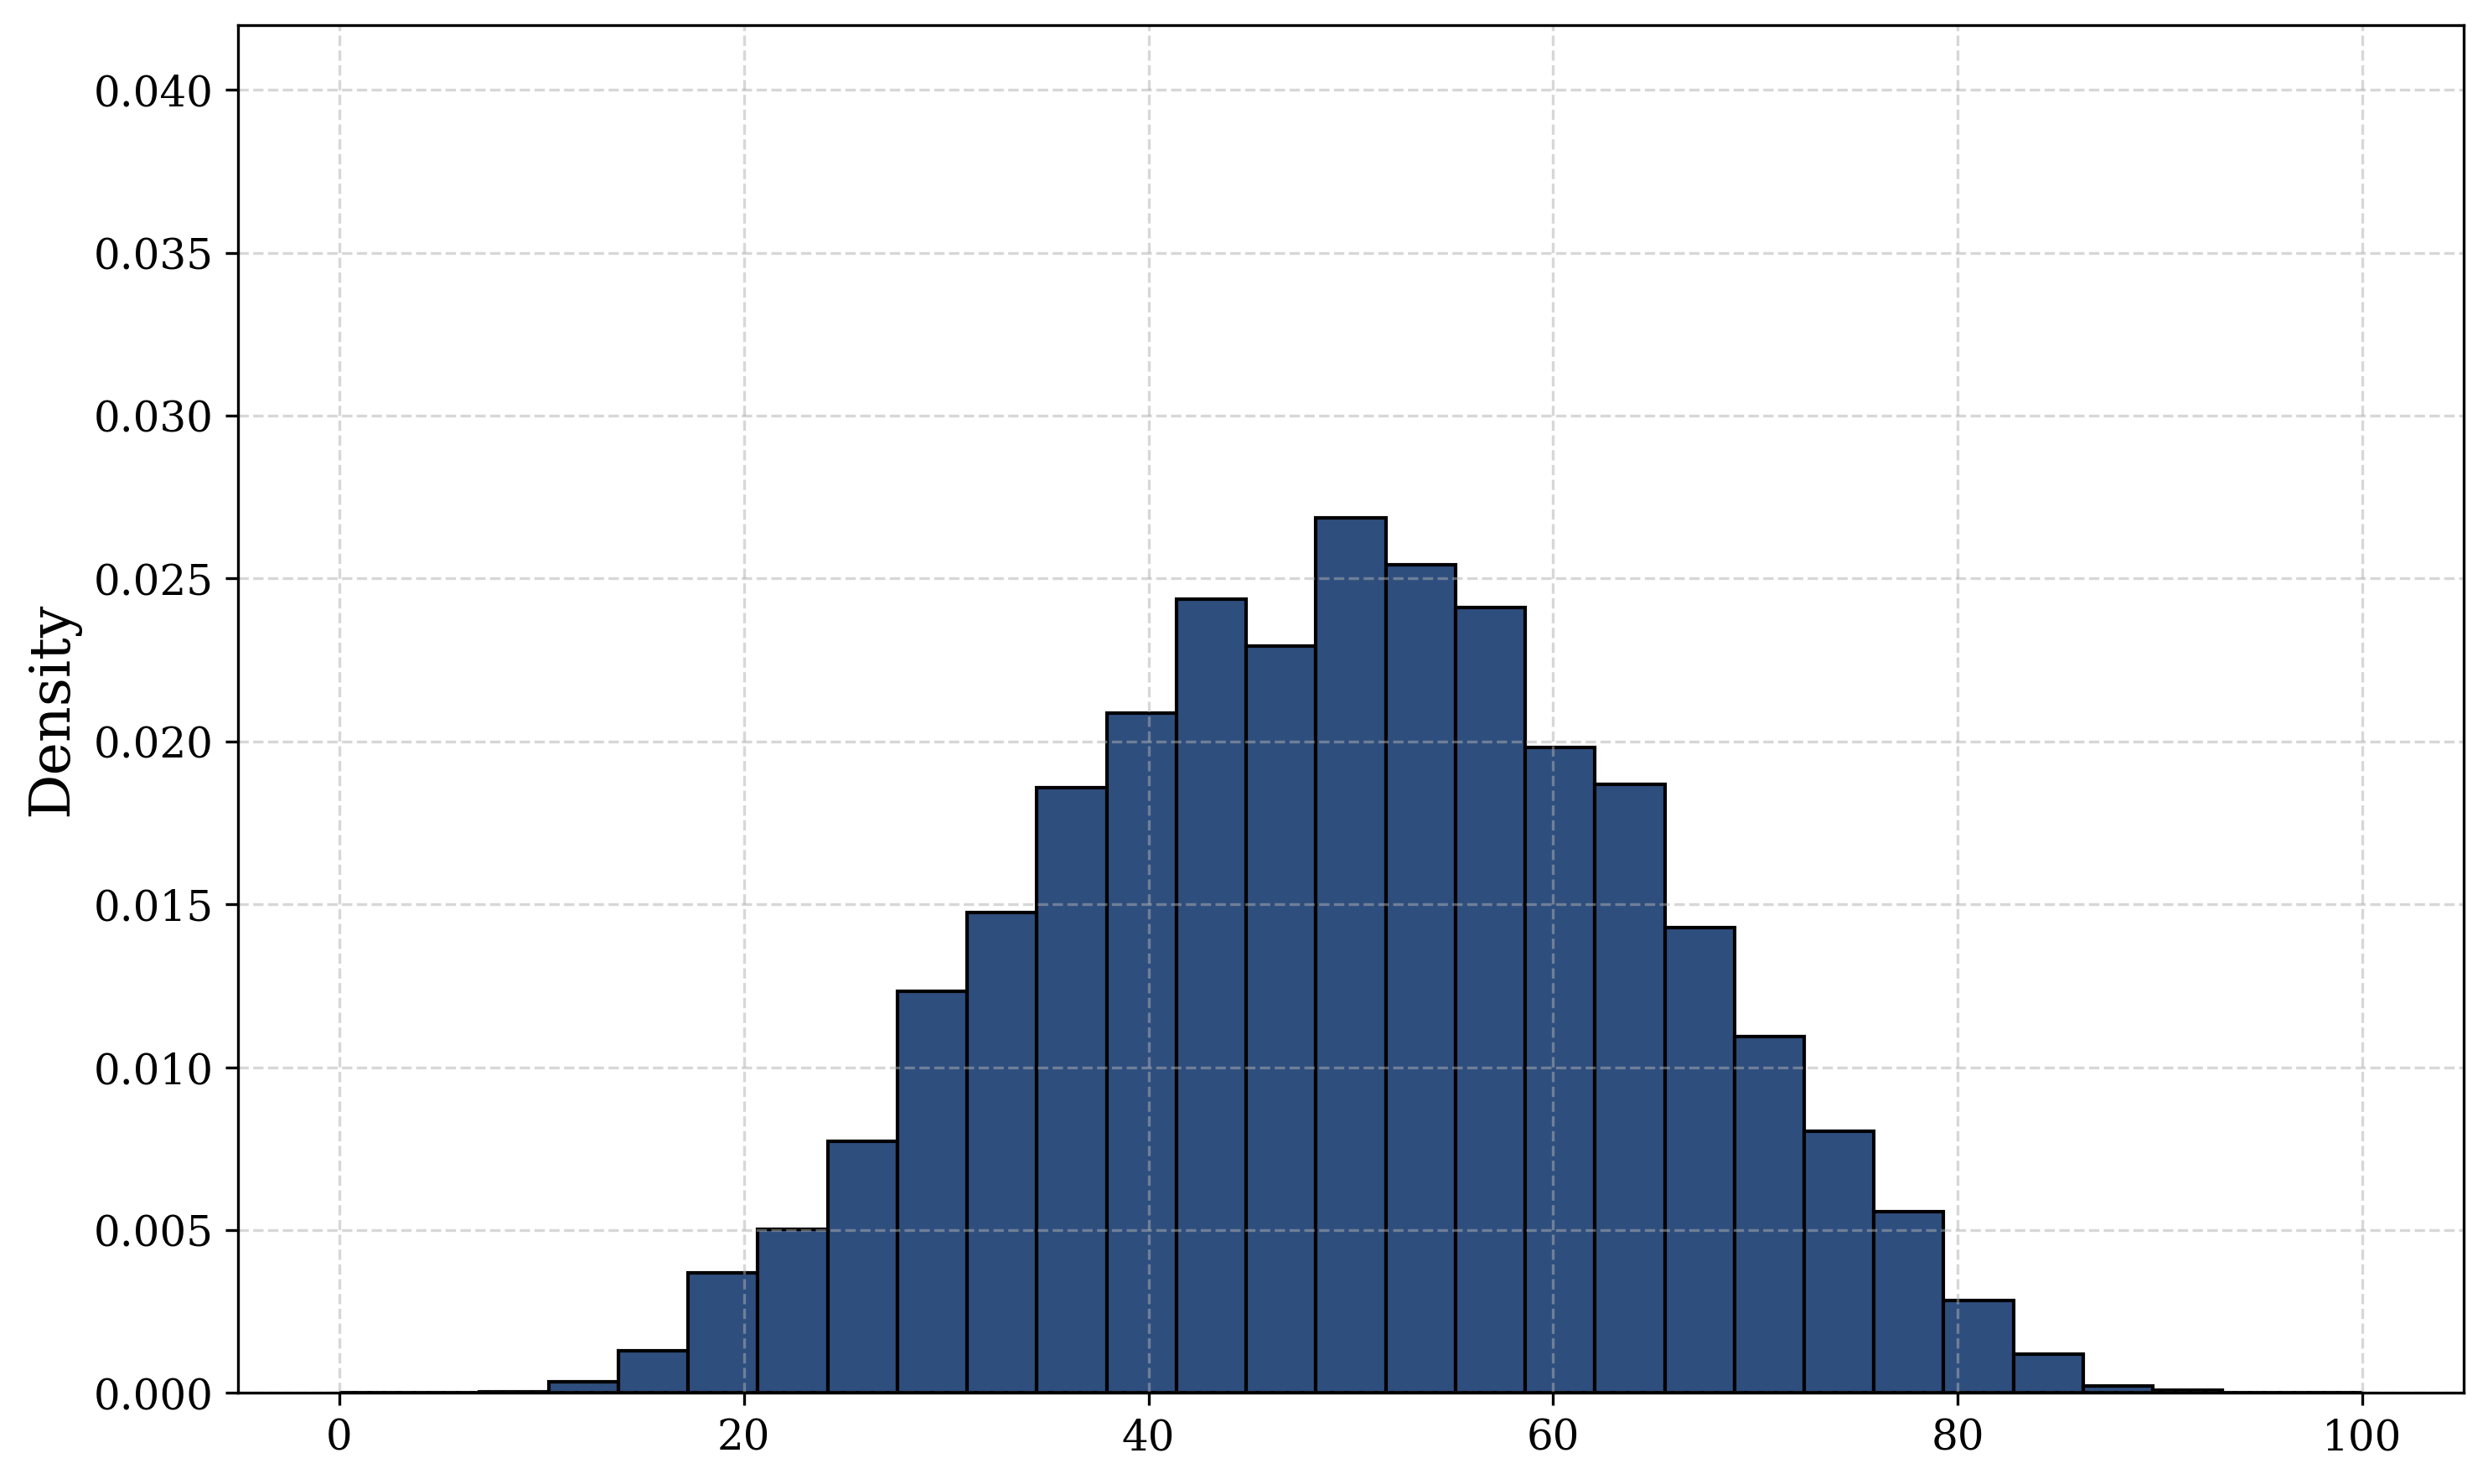

Source data for this figure (header and first rows):
bin_left, bin_right, bin_center, density
0.0, 3.448, 1.724, 0.0
3.448, 6.897, 5.172, 0.0
6.897, 10.34, 8.621, 3.0645672619676626e-05
10.34, 13.79, 12.07, 0.0003371
13.79, 17.24, 15.52, 0.001287
17.24, 20.69, 18.97, 0.003677
20.69, 24.14, 22.41, 0.005026
24.14, 27.59, 25.86, 0.007723
27.59, 31.03, 29.31, 0.01232
31.03, 34.48, 32.76, 0.01474
34.48, 37.93, 36.21, 0.01857
37.93, 41.38, 39.66, 0.02087
41.38, 44.83, 43.1, 0.02436
44.83, 48.28, 46.55, 0.02292
48.28, 51.72, 50.0, 0.02688
51.72, 55.17, 53.45, 0.02544
55.17, 58.62, 56.9, 0.02412
58.62, 62.07, 60.34, 0.01983
62.07, 65.52, 63.79, 0.01869
65.52, 68.97, 67.24, 0.01428
68.97, 72.41, 70.69, 0.01094
72.41, 75.86, 74.14, 0.008029
75.86, 79.31, 77.59, 0.005578
79.31, 82.76, 81.03, 0.00285
82.76, 86.21, 84.48, 0.001195
86.21, 89.66, 87.93, 0.0002145
89.66, 93.1, 91.38, 9.193701785902983e-05
93.1, 96.55, 94.83, 0.0
96.55, 100.0, 98.28, 0.0
